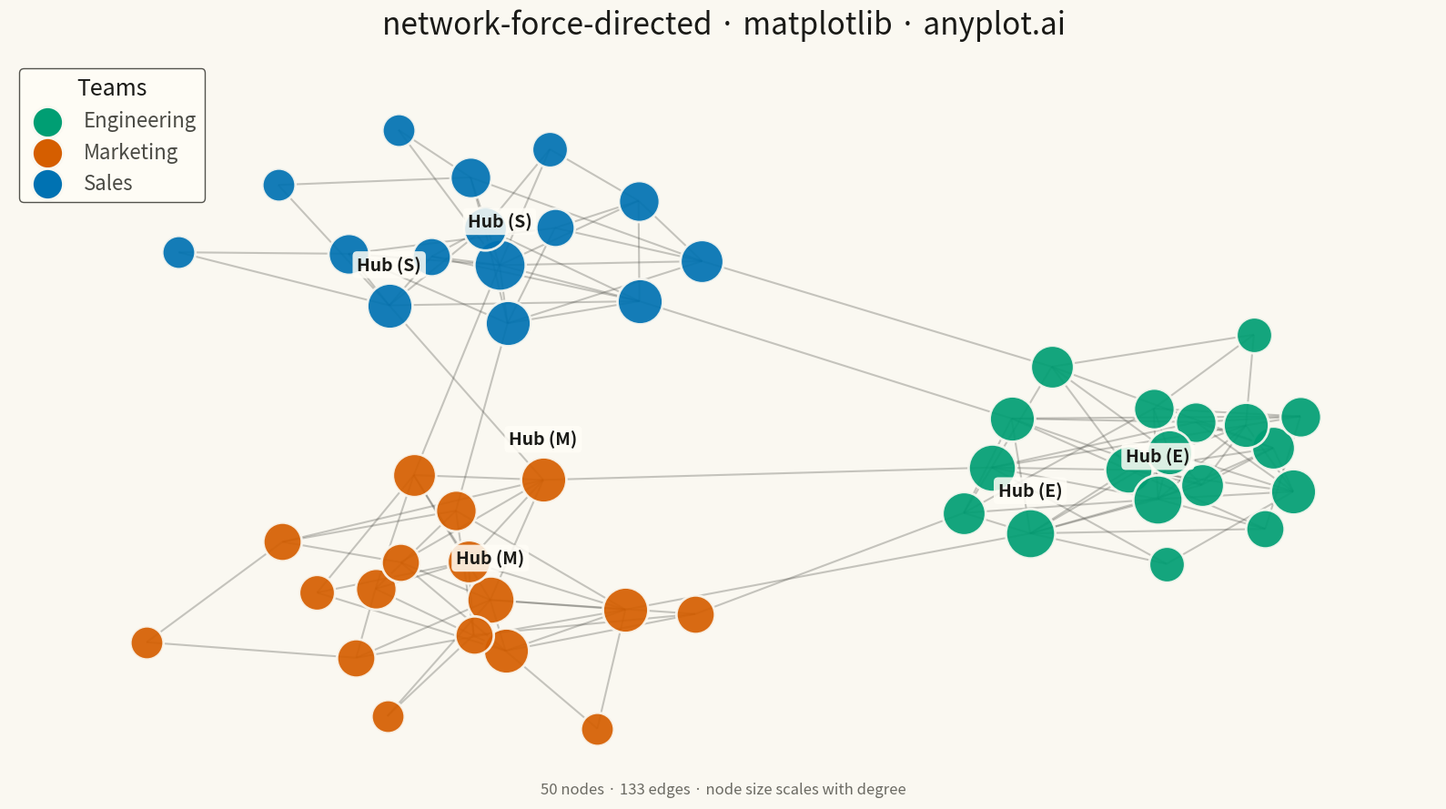

Write the Python code that produced this figure.
""" anyplot.ai
network-force-directed: Force-Directed Graph
Library: matplotlib 3.10.9 | Python 3.14.4
Quality: 85/100 | Updated: 2026-04-26
"""

import os

import matplotlib.pyplot as plt
import numpy as np
from matplotlib.collections import LineCollection


# Theme tokens (see prompts/default-style-guide.md)
THEME = os.getenv("ANYPLOT_THEME", "light")
PAGE_BG = "#FAF8F1" if THEME == "light" else "#1A1A17"
ELEVATED_BG = "#FFFDF6" if THEME == "light" else "#242420"
INK = "#1A1A17" if THEME == "light" else "#F0EFE8"
INK_SOFT = "#4A4A44" if THEME == "light" else "#B8B7B0"
INK_MUTED = "#6B6A63" if THEME == "light" else "#A8A79F"

# Okabe-Ito palette — first series is always #009E73
COMMUNITY_COLORS = ["#009E73", "#D55E00", "#0072B2"]
COMMUNITY_NAMES = ["Engineering", "Marketing", "Sales"]

# Data: a 50-person company social network with 3 departments
np.random.seed(42)
community_sizes = [18, 17, 15]

nodes = []
node_id = 0
for comm_idx, size in enumerate(community_sizes):
    for _ in range(size):
        nodes.append({"id": node_id, "community": comm_idx})
        node_id += 1

edges = []
# Intra-community edges (dense connections within departments)
ranges = [(0, 18), (18, 35), (35, 50)]
for start, stop in ranges:
    for i in range(start, stop):
        for j in range(i + 1, stop):
            if np.random.random() < 0.3:
                edges.append((i, j))

# Inter-community edges (sparse bridges between departments)
bridge_edges = [(0, 18), (5, 20), (10, 25), (18, 35), (22, 40), (30, 45), (8, 38), (15, 48)]
edges.extend(bridge_edges)

# Force-directed layout (Fruchterman-Reingold)
n = len(nodes)
positions = np.random.rand(n, 2) * 2 - 1
k = 0.5
iterations = 200

for iteration in range(iterations):
    displacement = np.zeros((n, 2))

    # Repulsive forces between all node pairs
    for i in range(n):
        for j in range(i + 1, n):
            diff = positions[i] - positions[j]
            dist = max(np.linalg.norm(diff), 0.01)
            repulsive_force = (k * k / dist) * (diff / dist)
            displacement[i] += repulsive_force
            displacement[j] -= repulsive_force

    # Attractive forces along edges
    for src, tgt in edges:
        diff = positions[src] - positions[tgt]
        dist = max(np.linalg.norm(diff), 0.01)
        attractive_force = (dist * dist / k) * (diff / dist)
        displacement[src] -= attractive_force
        displacement[tgt] += attractive_force

    # Apply displacement with cooling
    temperature = 1 - iteration / iterations
    for i in range(n):
        disp_norm = np.linalg.norm(displacement[i])
        if disp_norm > 0:
            positions[i] += (displacement[i] / disp_norm) * min(disp_norm, 0.15 * temperature)

# Normalize positions to [0.08, 0.92] for comfortable margins
pos_min = positions.min(axis=0)
pos_max = positions.max(axis=0)
positions = (positions - pos_min) / (pos_max - pos_min + 1e-6) * 0.84 + 0.08
pos = {node["id"]: positions[i] for i, node in enumerate(nodes)}

# Node degrees
degrees = {node["id"]: 0 for node in nodes}
for src, tgt in edges:
    degrees[src] += 1
    degrees[tgt] += 1

# Plot
fig, ax = plt.subplots(figsize=(16, 9), facecolor=PAGE_BG)
ax.set_facecolor(PAGE_BG)

# Edges (behind nodes), theme-adaptive low-contrast color
edge_lines = [[(pos[src][0], pos[src][1]), (pos[tgt][0], pos[tgt][1])] for src, tgt in edges]
lc = LineCollection(edge_lines, colors=INK_SOFT, linewidths=1.5, alpha=0.30, zorder=1)
ax.add_collection(lc)

# Nodes sized by degree
node_sizes = {}
for node in nodes:
    x, y = pos[node["id"]]
    degree = degrees[node["id"]]
    size = 450 + degree * 120
    node_sizes[node["id"]] = size
    color = COMMUNITY_COLORS[node["community"]]
    ax.scatter(x, y, s=size, c=color, edgecolors=PAGE_BG, linewidths=2.0, alpha=0.92, zorder=2)

# Label top 2 hubs per community, with size-aware offset to prevent overlap
top_hubs = []
for comm_idx in range(3):
    comm_degrees = [(node["id"], degrees[node["id"]]) for node in nodes if node["community"] == comm_idx]
    comm_degrees.sort(key=lambda x: x[1], reverse=True)
    top_hubs.extend([node_id for node_id, _ in comm_degrees[:2]])

for node in nodes:
    node_id = node["id"]
    if node_id in top_hubs:
        x, y = pos[node_id]
        # Offset scales with marker radius (s is area in pt²)
        offset = 0.012 + 0.0009 * np.sqrt(node_sizes[node_id])
        team_initial = COMMUNITY_NAMES[node["community"]][0]
        ax.text(
            x,
            y + offset,
            f"Hub ({team_initial})",
            fontsize=14,
            fontweight="bold",
            ha="center",
            va="bottom",
            color=INK,
            zorder=4,
            bbox={"facecolor": ELEVATED_BG, "edgecolor": "none", "boxstyle": "round,pad=0.25", "alpha": 0.85},
        )

# Title and frame
ax.set_title("network-force-directed · matplotlib · anyplot.ai", fontsize=24, fontweight="medium", color=INK, pad=20)
ax.set_xlim(-0.02, 1.02)
ax.set_ylim(-0.02, 1.02)
ax.axis("off")

# Legend
legend_handles = [
    ax.scatter([], [], c=color, s=600, edgecolors=PAGE_BG, linewidths=2.0, label=name)
    for color, name in zip(COMMUNITY_COLORS, COMMUNITY_NAMES, strict=True)
]
leg = ax.legend(
    handles=legend_handles,
    loc="upper left",
    fontsize=16,
    title="Teams",
    title_fontsize=18,
    framealpha=0.95,
    fancybox=True,
)
leg.get_frame().set_facecolor(ELEVATED_BG)
leg.get_frame().set_edgecolor(INK_SOFT)
leg.get_title().set_color(INK)
plt.setp(leg.get_texts(), color=INK_SOFT)

# Footer
fig.text(
    0.5,
    0.02,
    f"50 nodes · {len(edges)} edges · node size scales with degree",
    ha="center",
    va="bottom",
    fontsize=12,
    color=INK_MUTED,
)

plt.tight_layout()
plt.savefig(f"plot-{THEME}.png", dpi=300, bbox_inches="tight", facecolor=PAGE_BG)
